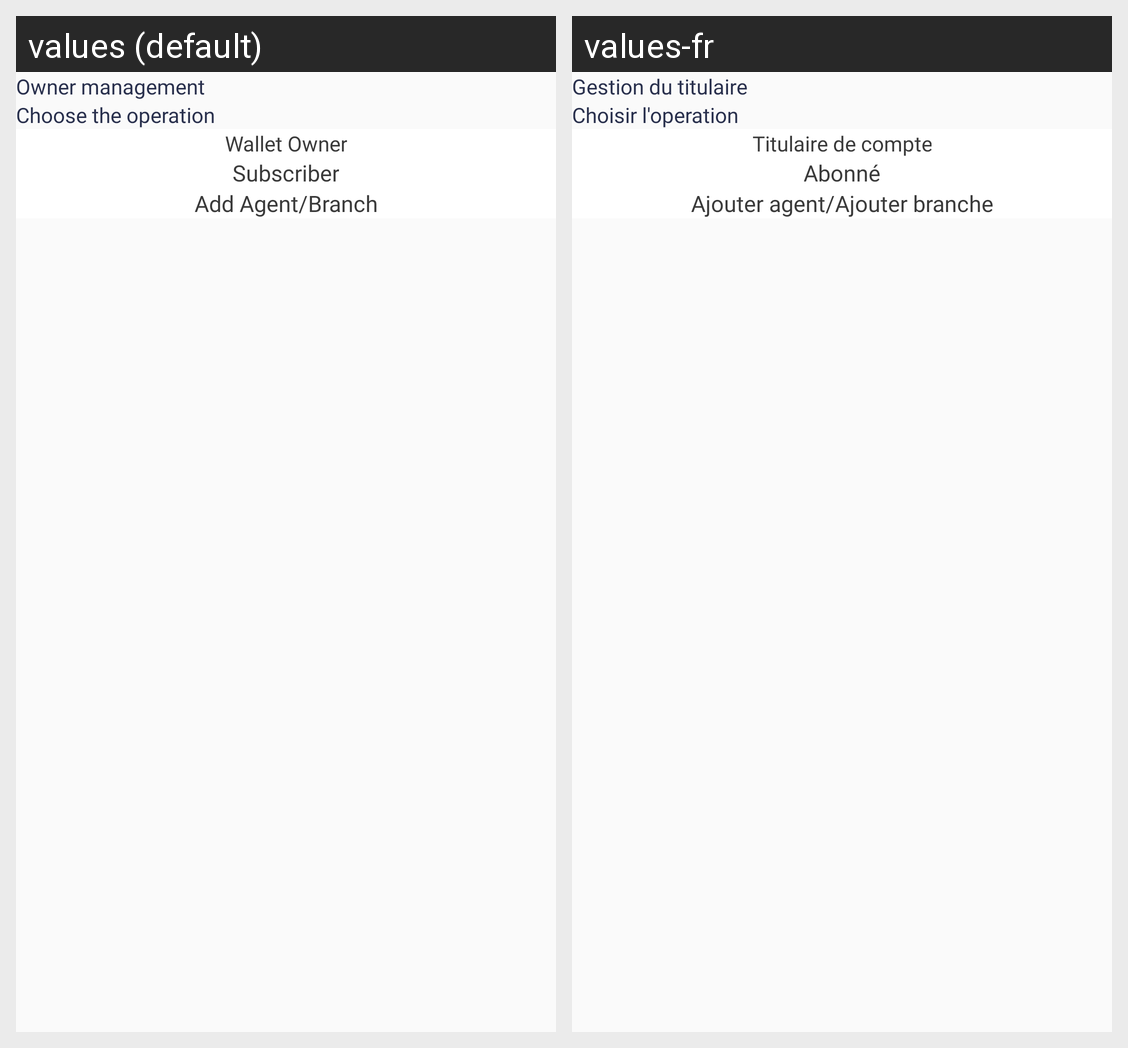

The Android screen above is rendered under two locales of the same app. Produce the string resources it draws, with the default and per-locale values.
Android screen res/layout/activity_owner_option.xml rendered under 2 locales, left to right: values (default), values-fr. Device: Nexus 5 (rendered at 1080×1920; each locale shown at half size, 540×960, under a caption strip naming it); theme AppTheme.
Strings drawn on this screen, with the default value and each locale's value (text and hints the layout hard-codes, and strings that could not be matched under every locale, appear in the picture but are not listed):

owner_management
  values: Owner management
  values-fr: Gestion du titulaire

choose_the_operation
  values: Choose the operation
  values-fr: Choisir l'operation

wallet_owner
  values: Wallet Owner
  values-fr: Titulaire de compte

subscriber
  values: Subscriber
  values-fr: Abonné

add_agent_branch
  values: Add Agent/Branch
  values-fr: Ajouter agent/Ajouter branche
